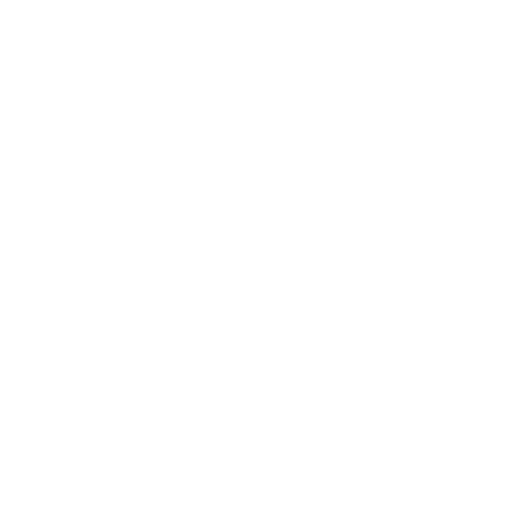
t = 0.00 s
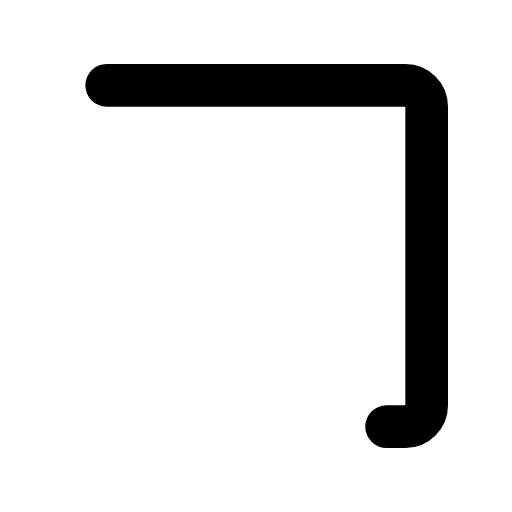
t = 0.25 s
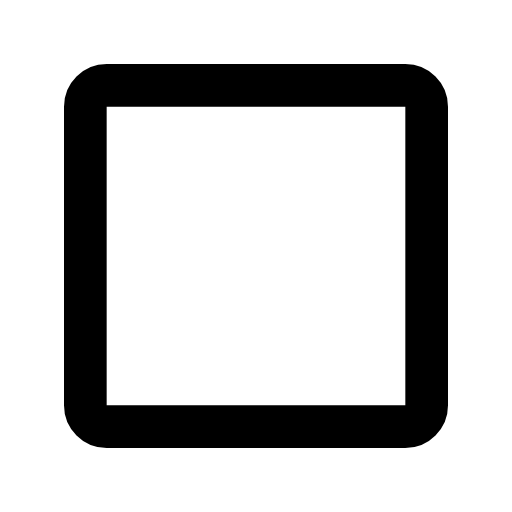
t = 0.50 s
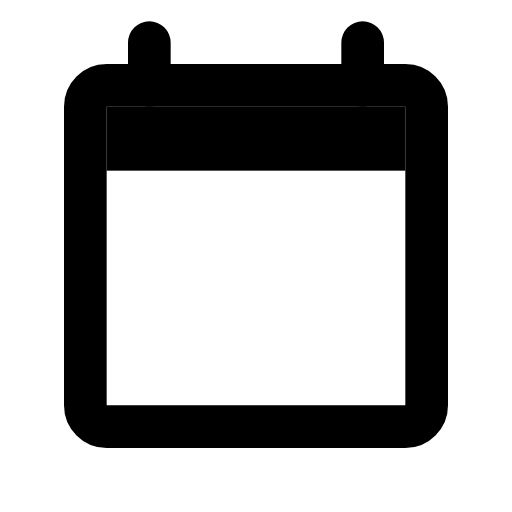
t = 0.70 s
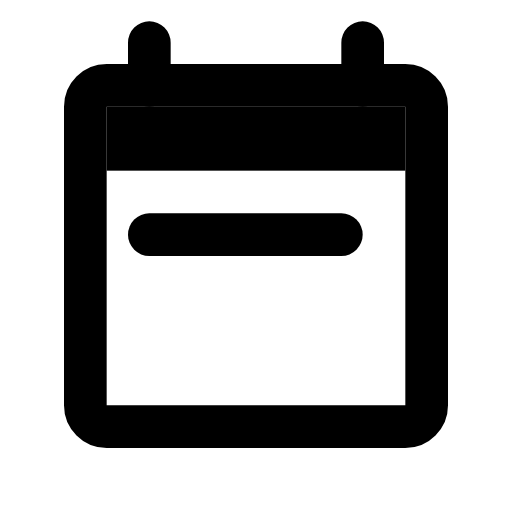
t = 0.95 s
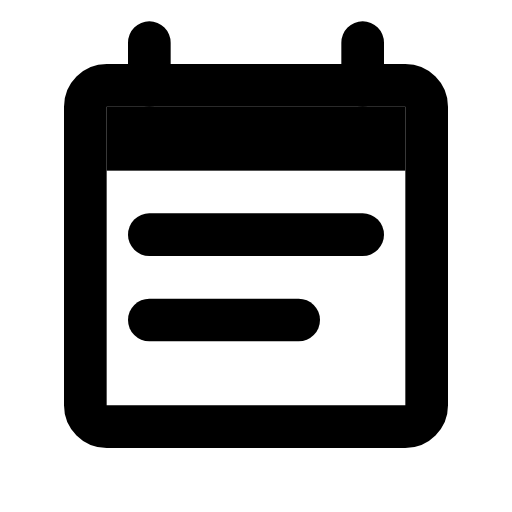
t = 1.20 s

The animated SVG that drew these frames (rendered in a browser with its animation timeline set to each time). Animation: 5 SMIL elements (animate=5); one cycle of 1.20 s.

<svg xmlns="http://www.w3.org/2000/svg" width="24" height="24" viewBox="0 0 24 24">
	<g fill="none" stroke="currentColor" stroke-width="2" stroke-linecap="round" stroke-linejoin="round">
		<rect x="4" y="4" width="16" height="16" rx="1" stroke-dasharray="64" stroke-dashoffset="64">
			<animate attributeName="stroke-dashoffset" values="64;0" dur="0.5s" fill="freeze" />
		</rect>
		<path d="M7 4V2M17 4V2" stroke-dasharray="6" stroke-dashoffset="6">
			<animate attributeName="stroke-dashoffset" values="6;0" begin="0.5s" dur="0.2s" fill="freeze" />
		</path>
		<path d="M7 11H17" stroke-dasharray="12" stroke-dashoffset="12">
			<animate attributeName="stroke-dashoffset" values="12;0" begin="0.8s" dur="0.2s" fill="freeze" />
		</path>
		<path d="M7 15H14" stroke-dasharray="9" stroke-dashoffset="9">
			<animate attributeName="stroke-dashoffset" values="9;0" begin="1s" dur="0.2s" fill="freeze" />
		</path>
	</g>
	<rect x="5" y="5" width="14" height="0" fill="currentColor">
		<animate attributeName="height" values="0;3" begin="0.5s" dur="0.2s" fill="freeze" />
	</rect>
</svg>
